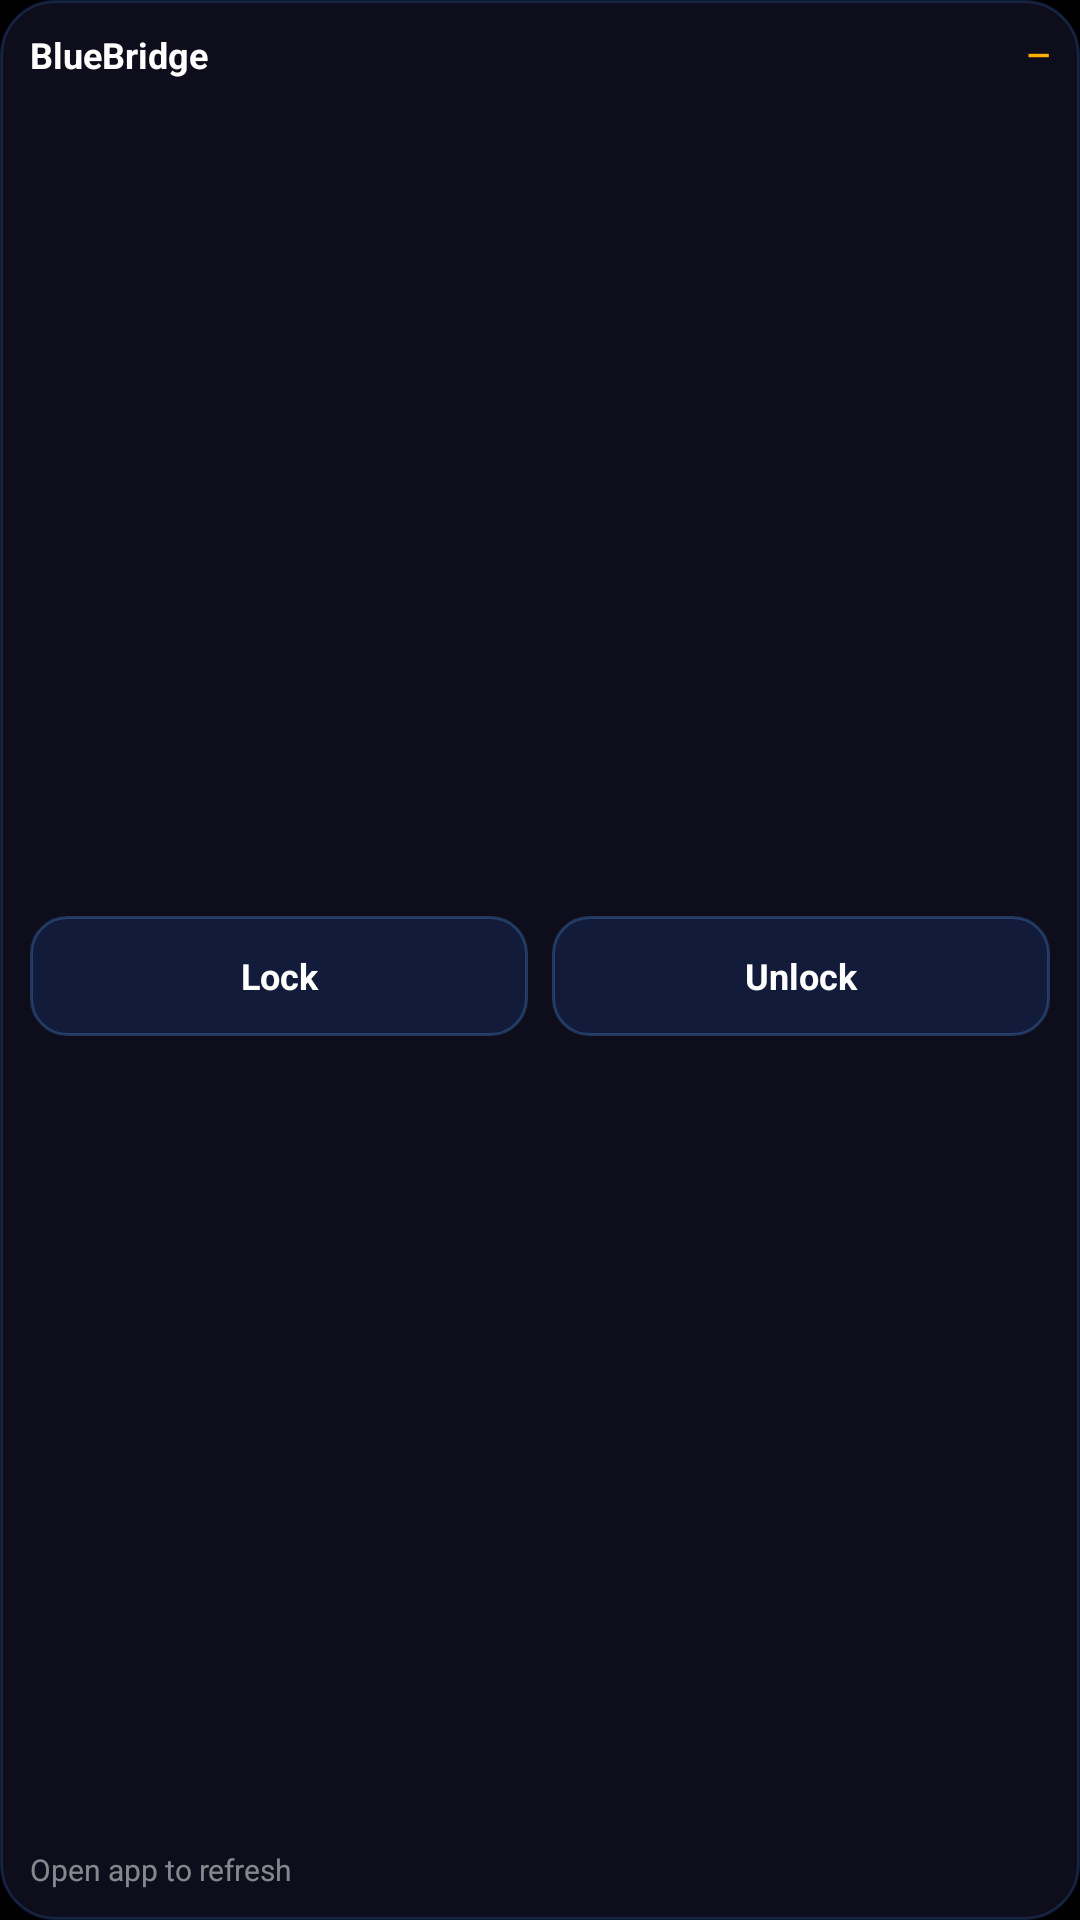

The Android layout XML behind this screen, and the referenced resources:
<!-- AndroidManifest.xml: application theme Theme.BlueBridge -->
<!-- res/layout/widget_controls_small.xml -->
<?xml version="1.0" encoding="utf-8"?>
<LinearLayout xmlns:android="http://schemas.android.com/apk/res/android"
    android:id="@+id/widget_root"
    android:layout_width="match_parent"
    android:layout_height="match_parent"
    android:orientation="vertical"
    android:background="@drawable/widget_background"
    android:padding="10dp">

    <LinearLayout
        android:layout_width="match_parent"
        android:layout_height="wrap_content"
        android:orientation="horizontal"
        android:gravity="center_vertical">

        <TextView
            android:id="@+id/widget_vehicle_name"
            android:layout_width="0dp"
            android:layout_height="wrap_content"
            android:layout_weight="1"
            android:text="BlueBridge"
            android:textColor="#FFFFFF"
            android:textSize="12sp"
            android:textStyle="bold"
            android:maxLines="1"
            android:ellipsize="end" />

        <TextView
            android:id="@+id/widget_lock_status"
            android:layout_width="wrap_content"
            android:layout_height="wrap_content"
            android:text="—"
            android:textColor="#FFB000"
            android:textSize="10sp"
            android:textStyle="bold" />
    </LinearLayout>

    <LinearLayout
        android:layout_width="match_parent"
        android:layout_height="0dp"
        android:layout_weight="1"
        android:orientation="horizontal"
        android:gravity="center_vertical"
        android:layout_marginTop="8dp">

        <TextView
            android:id="@+id/widget_lock_button"
            android:layout_width="0dp"
            android:layout_height="40dp"
            android:layout_weight="1"
            android:background="@drawable/widget_action_background"
            android:gravity="center"
            android:text="Lock"
            android:textColor="#FFFFFF"
            android:textSize="12sp"
            android:textStyle="bold" />

        <TextView
            android:layout_width="8dp"
            android:layout_height="1dp"
            android:text="" />

        <TextView
            android:id="@+id/widget_unlock_button"
            android:layout_width="0dp"
            android:layout_height="40dp"
            android:layout_weight="1"
            android:background="@drawable/widget_action_background"
            android:gravity="center"
            android:text="Unlock"
            android:textColor="#FFFFFF"
            android:textSize="12sp"
            android:textStyle="bold" />
    </LinearLayout>

    <TextView
        android:id="@+id/widget_updated"
        android:layout_width="match_parent"
        android:layout_height="wrap_content"
        android:text="Open app to refresh"
        android:textColor="#80FFFFFF"
        android:textSize="10sp"
        android:maxLines="1"
        android:ellipsize="end" />
</LinearLayout>
<!-- resources referenced by this layout -->
<resources>
  <!-- drawable widget_action_background (drawable) -->
  <?xml version="1.0" encoding="utf-8"?>
  <shape xmlns:android="http://schemas.android.com/apk/res/android">
      <corners android:radius="12dp" />
      <solid android:color="#223A78FF" />
      <stroke android:width="1dp" android:color="#4457A6FF" />
  </shape>
  <!-- drawable widget_background (drawable) -->
  <?xml version="1.0" encoding="utf-8"?>
  <shape xmlns:android="http://schemas.android.com/apk/res/android">
      <corners android:radius="18dp" />
      <solid android:color="#E60F0F1E" />
      <stroke android:width="1dp" android:color="#334A8CFF" />
  </shape>
  <style name="Theme.BlueBridge" parent="android:Theme.Black.NoTitleBar">
          <item name="android:windowBackground">@android:color/black</item>
          <item name="android:statusBarColor">#0F0F1E</item>
          <item name="android:navigationBarColor">#0F0F1E</item>
      </style>
</resources>
